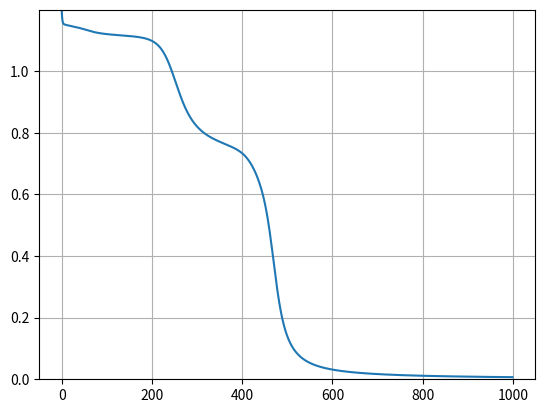

Reproduce this figure in Python.
# ニューラルネットワークのBP法による学習
# ベクトルと行列を用いたプログラム

import numpy as np
import matplotlib.pyplot as plt

# 乱数の種を設定
np.random.seed(3)

# パラメータ
EPSILON = 4.0 # シグモイド関数の傾き
ETA = 0.1     # 学習係数
TIME = 1000   # 学習回数

# シグモイド関数
def sigmoid(x):
    return 1/(1+np.exp(-1*EPSILON*x))

# 入力（XORの入力部分）
dataX = np.array(
    [[0,0],
     [0,1],
     [1,0],
     [1,1]]
)

# 教師信号（XORの出力部分）
dataY = np.array(
    [[0],
     [1],
     [1],
     [0]]
)

# XORなので，
# 入力層のニューロン:1
# 出力層のニューロン:2
# は固定

# 中間層のニューロンは可変
num_hidden = 2

# 初期重みと初期閾値をランダムに与える(1が階層が下，2が階層が上)
# weight_###[上][下]
# 例: wacはweight2[0][1]
weight2 = (np.random.rand(1, num_hidden)-0.5)*2 * 0.3 # -0.3から0.3の一様乱数
weight1 = (np.random.rand(num_hidden, 2)-0.5)*2 * 0.3
threshold2 = (np.random.rand(1)-0.5)*2 * 0.3
threshold1 = (np.random.rand(num_hidden)-0.5)*2 * 0.3

# 重みを表示
print("学習前の重み")
print('weight2\n', weight2)
print('weight1\n', weight1)
print('threshold2\n', threshold2)
print('threshold1\n', threshold1)
print()

# 誤差曲線のグラフ表示用
x = []
y = []

# 学習
for t in range(TIME):

    outall = []
    errorAll = 0.0
    for p in range(len(dataX)):

        # 前向き計算
        out1 = sigmoid(np.dot(weight1, dataX[p]) + threshold1)
        out2 = sigmoid(np.dot(weight2, out1) + threshold2)

        # 誤差計算
        outall.append(out2)
        errorAll += (out2 - dataY[p])**2

        # Back Propagation
        delta2 = (out2 - dataY[p]) * EPSILON * (1.0 - out2) * out2
        delta1 = delta2 * weight2 * EPSILON * (1.0 - out1) * out1

        weight2 -= ETA * delta2 * out1
        for i in range(num_hidden):
            weight1[i] -= ETA * delta1[0][i] * dataX[p]

        threshold2 -= ETA * delta2
        threshold1 -= ETA * delta1[0]

    # 誤差曲線のグラフ表示用の変数
    x.append(t)
    y.append(errorAll)

# 学習後の出力
print("学習後の出力")
print(outall[0])
print(outall[1])
print(outall[2])
print(outall[3])
print()

# 重みを表示
print("学習後の重み")
print('weight2\n', weight2)
print('weight1\n', weight1)
print('threshold2\n', threshold2)
print('threshold1\n', threshold1)
print()

# 誤差曲線のグラフ表示
plt.plot(x, y)
# 適切な表示範囲を指定
ymin = 0.0
ymax = y[0]
plt.ylim(ymin, ymax)
# グリッド追加
plt.grid(True)
# 表示
plt.show()